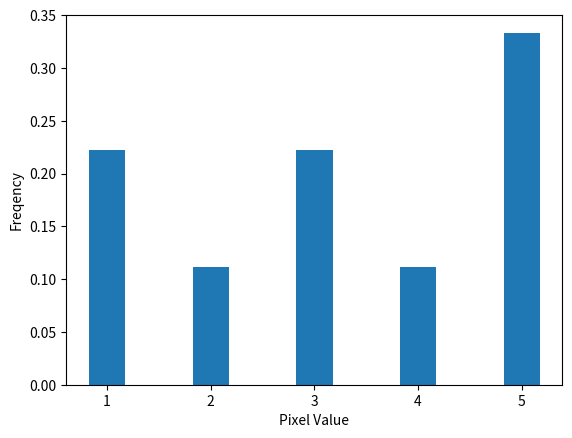

This figure's Python source:
# ch19_4.py
import matplotlib.pyplot as plt
import numpy as np

freq = [2/9, 1/9, 2/9, 1/9, 3/9]    # 出現頻率
N = len(freq)                       # 計算長度
x = np.arange(N)                    # 長條圖x軸座標
width = 0.35                        # 長條圖寬度
plt.bar(x, freq, width)             # 繪製長條圖

plt.xlabel("Pixel Value")           # 像素值
plt.ylabel("Freqency")              # 出現頻率
plt.xticks(x, ('1', '2', '3', '4', '5'))
plt.show()


